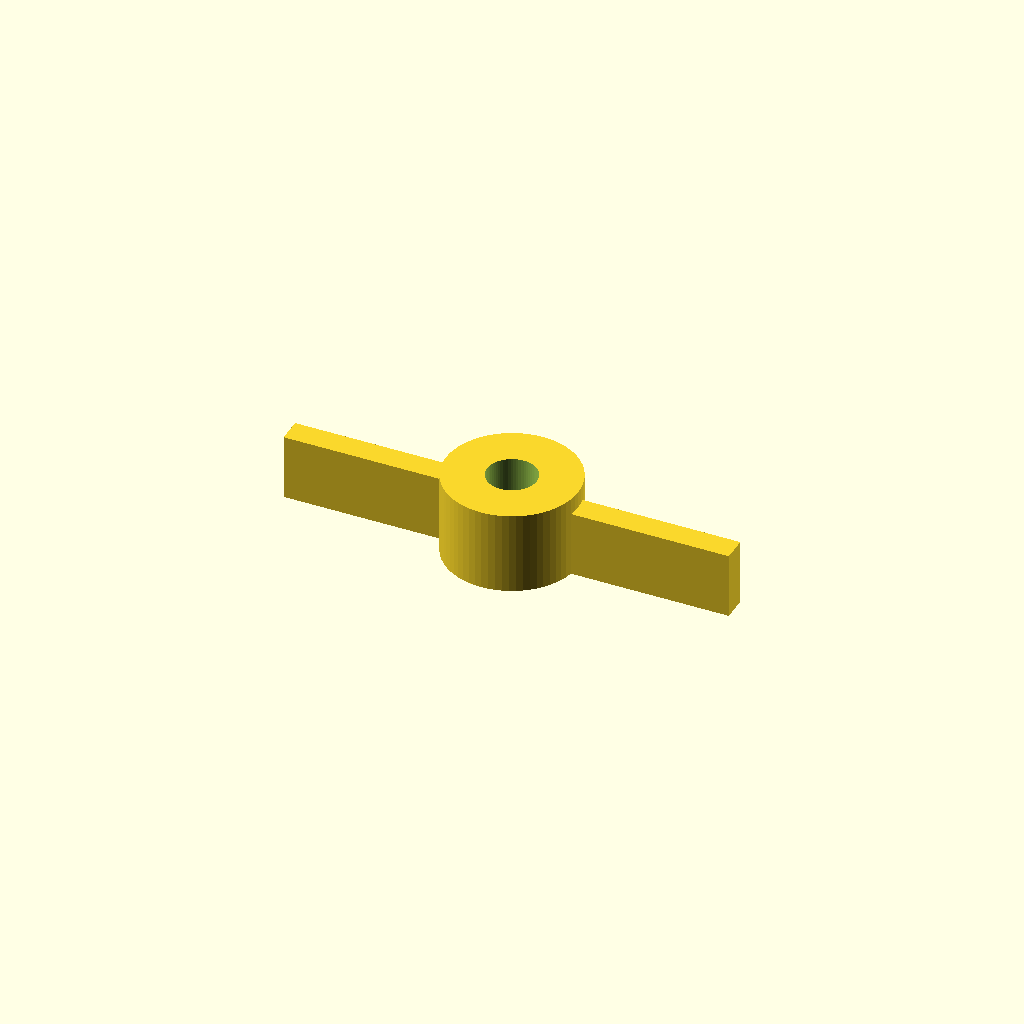
Cell 1: the model at its default parameters.
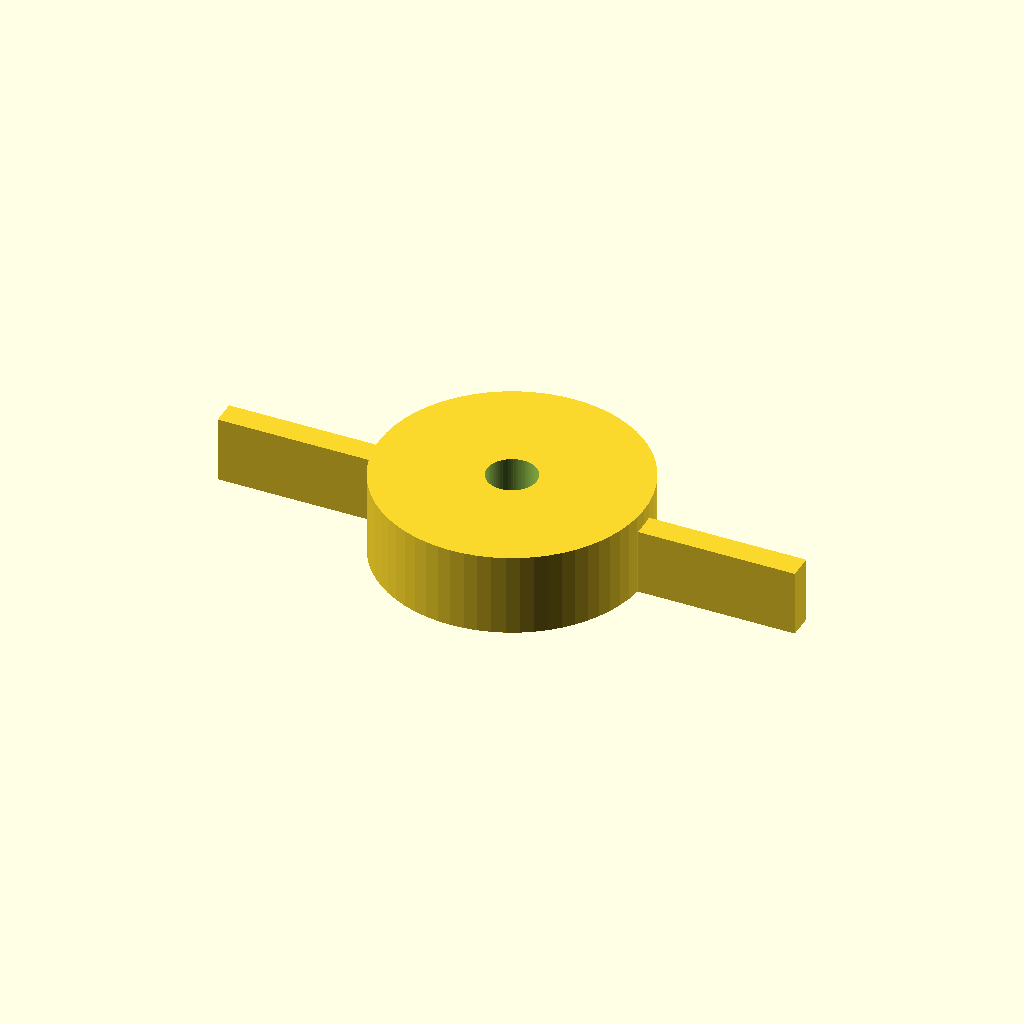
Cell 2 — hub_d set to 32, the other parameters unchanged.
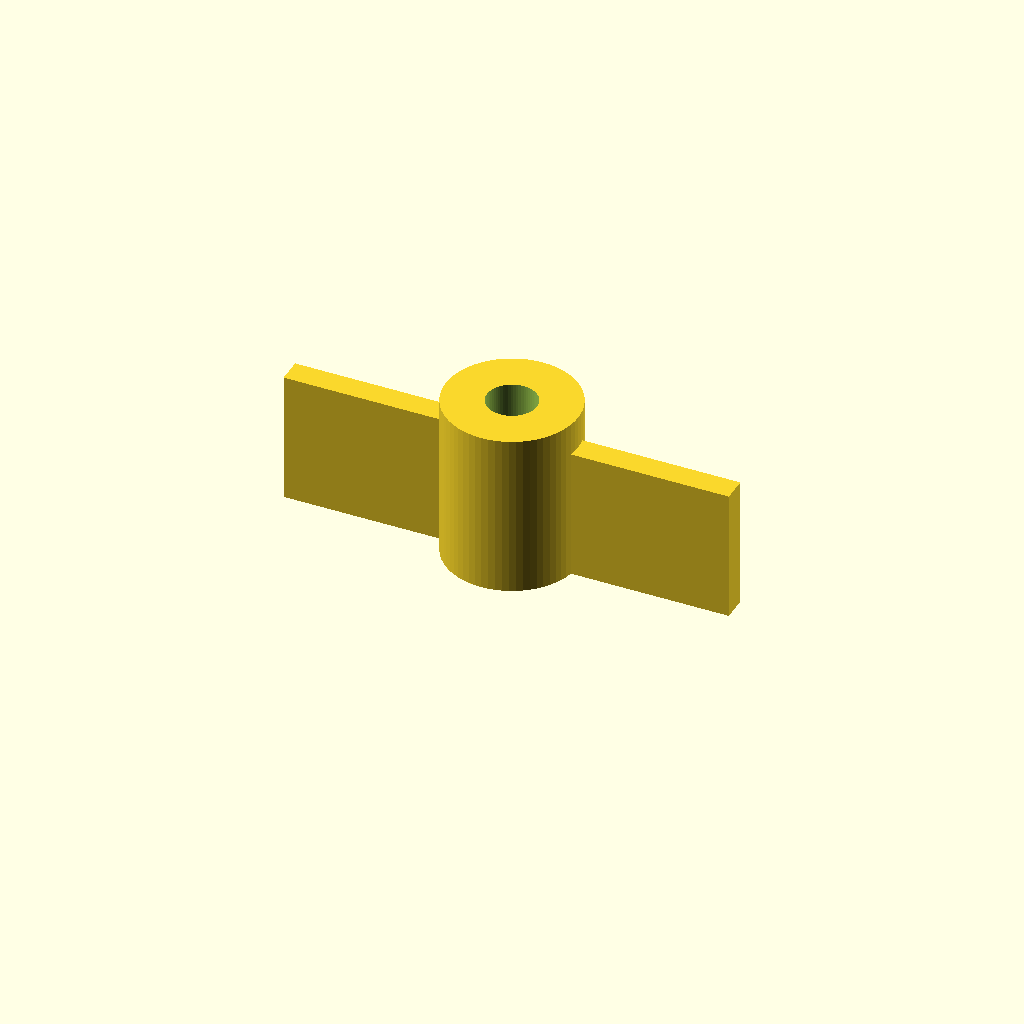
Cell 3: height = 20 (everything else at default).
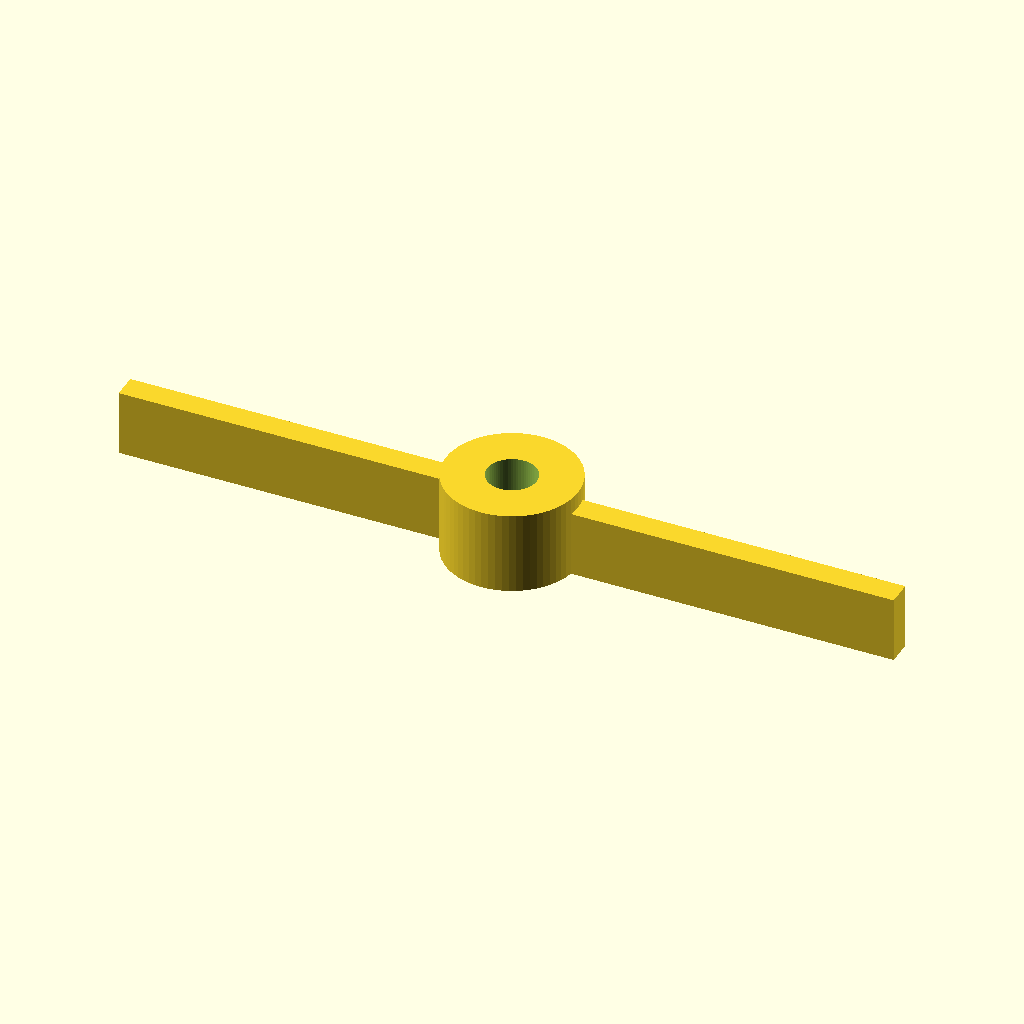
Cell 4: wing = 40 (everything else at default).
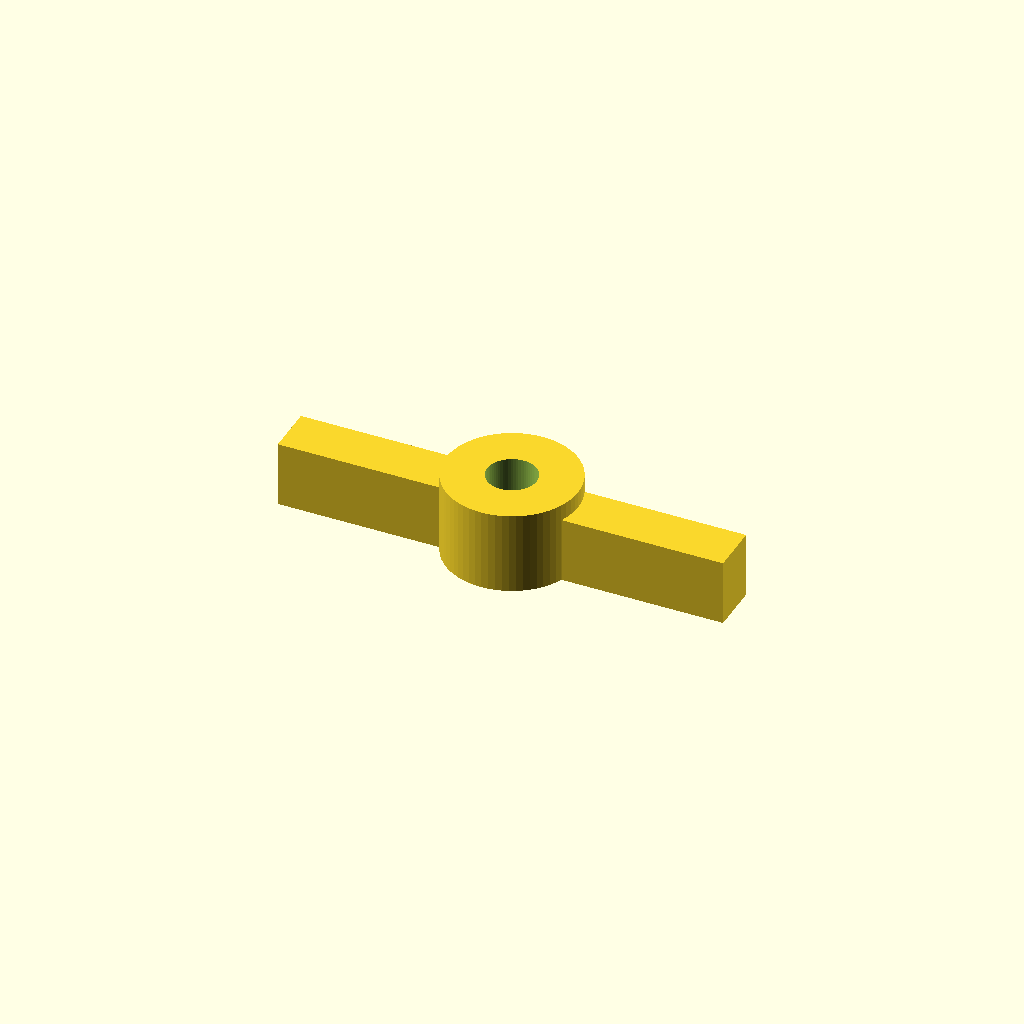
Cell 5: wing_t = 6 (everything else at default).
All cells are drawn from one camera (rotation 55°, 0°, 25°, orthographic, colour scheme Cornfield), so only the parameter changes between them.
Source of the model, finetune/seeds/wingnut.scad:
// Wing nut - a finger-tightened nut blank: a central hub with a bore and two flat wings.
// (A bore, not a modelled thread - tap it or use it as a thumb spacer.) NOVEL general part.
//
// @desc wing nut - a finger-tightened nut blank with two wings and a bore
// @prompt Design a wing nut in OpenSCAD: a central hub {hub_d} mm across and {height} mm tall with a {bore} mm bore, and two flat wings extending {wing} mm so it can be turned by hand. Reply with a single complete OpenSCAD file.
// @param hub_d  hub diameter, mm    [10:30]
// @param height height, mm          [6:20]
// @param bore   bore diameter, mm    [3:16]
// @param wing   wing length, mm      [10:35]

hub_d  = 16;
height = 10;
bore   = 6;
wing   = 20;

$fn = 64;

wing_t = 3;
wing_h = height * 0.8;

difference() {
    union() {
        cylinder(h = height, d = hub_d);
        for (a = [0, 180])
            rotate([0, 0, a]) translate([hub_d / 2 - 1, -wing_t / 2, 0]) cube([wing, wing_t, wing_h]);
    }
    translate([0, 0, -1]) cylinder(h = height + 2, d = bore);
}
Parameter table extracted from the source (name, type, default, range or options):
hub_d: number, default 16
height: number, default 10
bore: number, default 6
wing: number, default 20
wing_t: number, default 3
